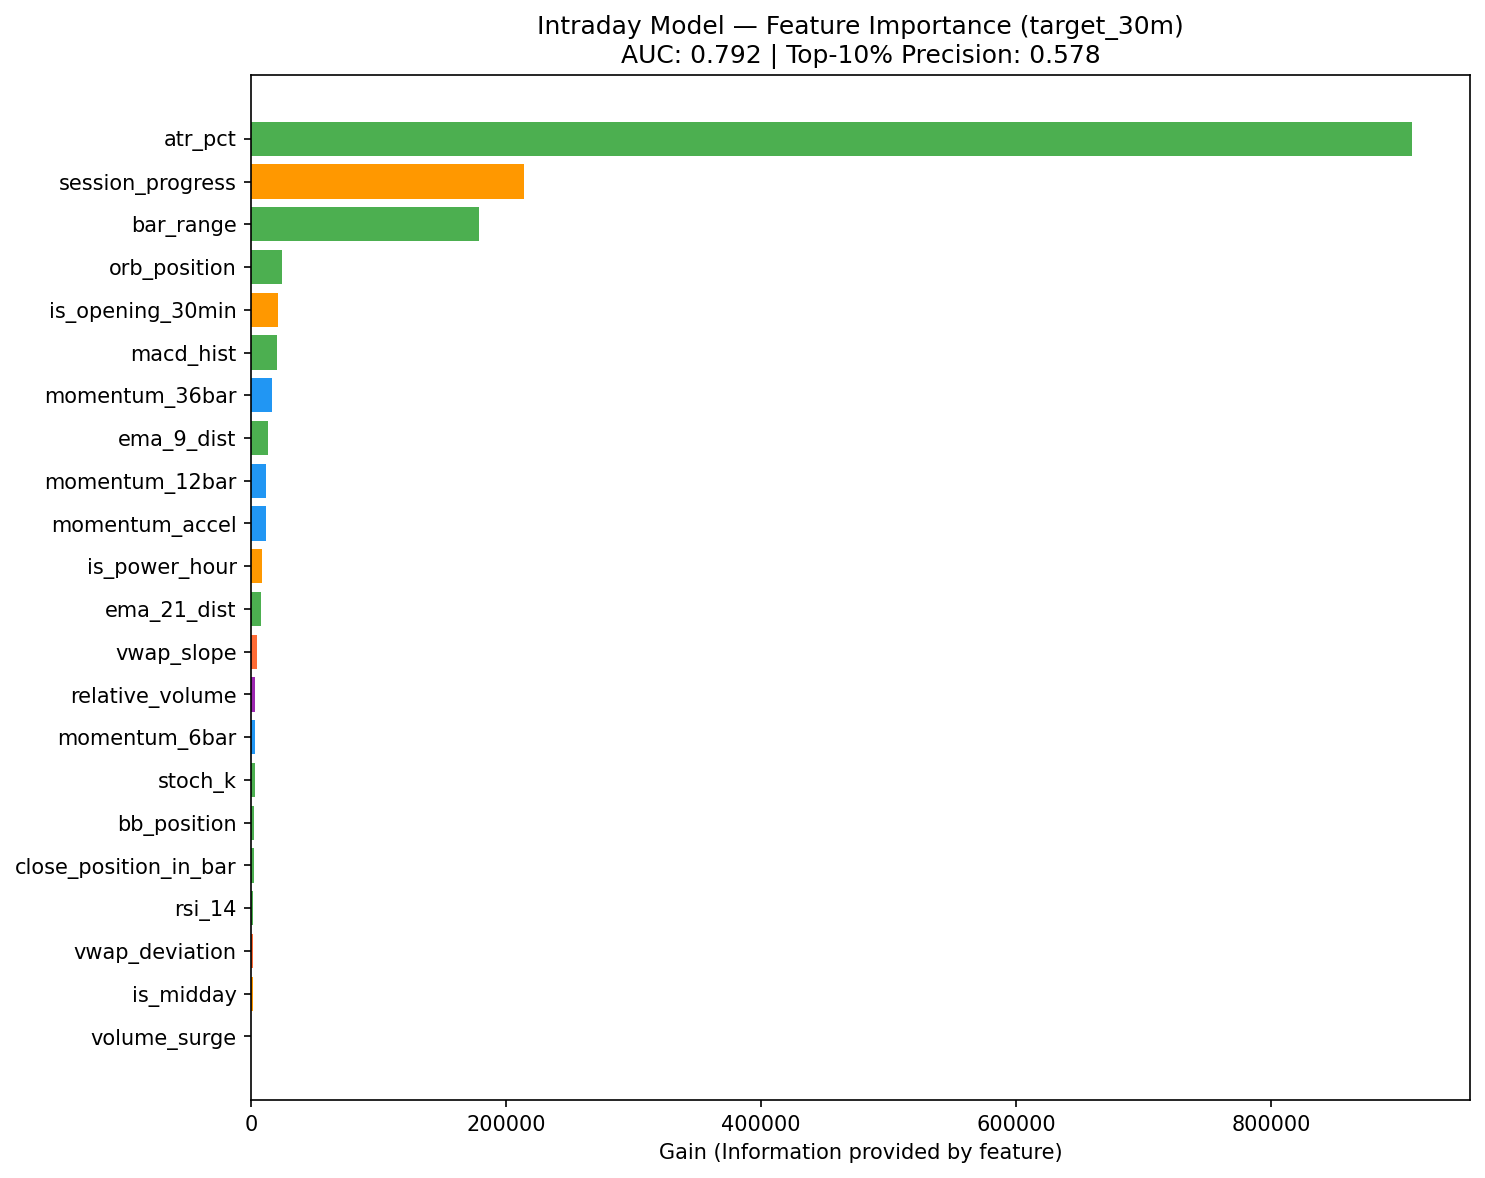

The file beside this chart, header and first rows:
Feature, Importance (Gain)
atr_pct, 910965
session_progress, 214105
bar_range, 178612
orb_position, 24547
is_opening_30min, 20823
macd_hist, 19872
momentum_36bar, 16314
ema_9_dist, 13100
momentum_12bar, 11846
momentum_accel, 11697
is_power_hour, 8168
ema_21_dist, 7660
vwap_slope, 4782
relative_volume, 3013
momentum_6bar, 2904
stoch_k, 2883
bb_position, 2353
close_position_in_bar, 2352
rsi_14, 1744
vwap_deviation, 1597
is_midday, 1250
volume_surge, 90.11
